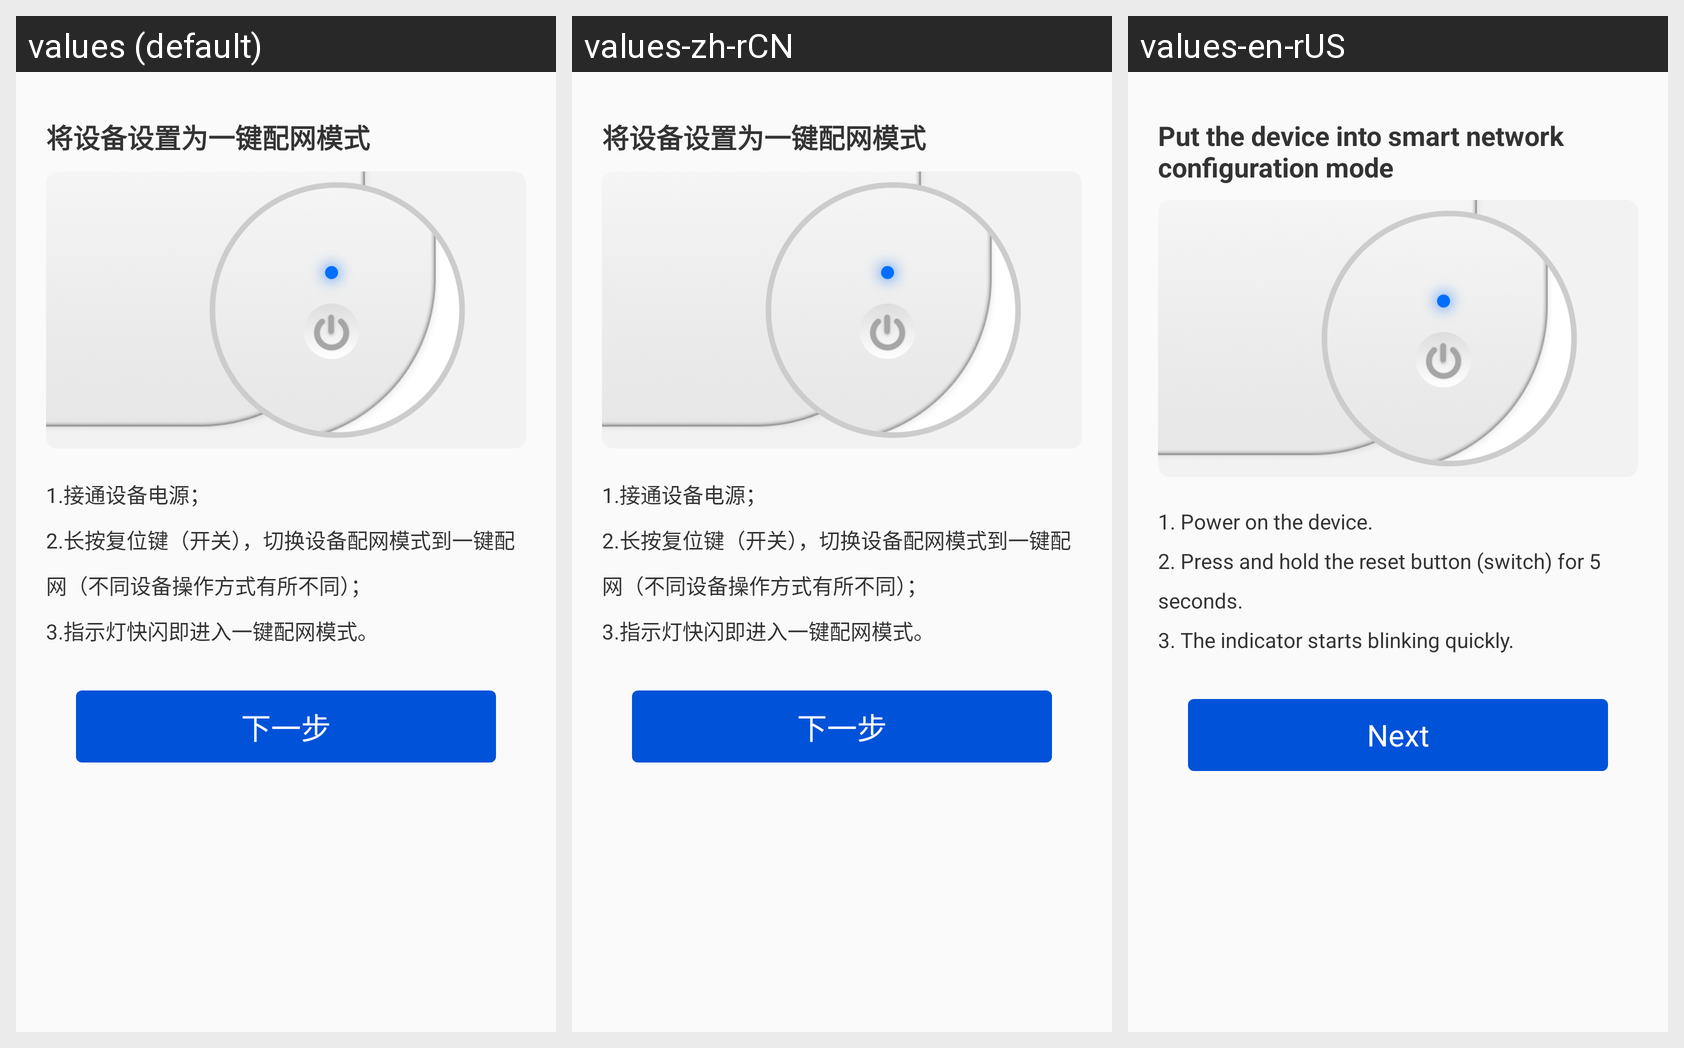

Translations of the strings shown on this Android screen, per locale in the grid:
Android screen res/layout/fragment_smart_config_step.xml rendered under 3 locales, left to right: values (default), values-zh-rCN, values-en-rUS. Device: Nexus 5 (rendered at 1080×1920; each locale shown at half size, 540×960, under a caption strip naming it); theme AppTheme.
Strings drawn on this screen, with the default value and each locale's value (text and hints the layout hard-codes, and strings that could not be matched under every locale, appear in the picture but are not listed):

smart_config_first
  values: 将设备设置为一键配网模式
  values-zh-rCN: 将设备设置为一键配网模式
  values-en-rUS: Put the device into smart network configuration mode

smart_config_first_hint2
  values: 1.接通设备电源；
      2.长按复位键（开关），切换设备配网模式到一键配网（不同设备操作方式有所不同）；
      3.指示灯快闪即进入一键配网模式。
  values-zh-rCN: 1.接通设备电源；
      2.长按复位键（开关），切换设备配网模式到一键配网（不同设备操作方式有所不同）；
      3.指示灯快闪即进入一键配网模式。
  values-en-rUS: 1. Power on the device. 
      2. Press and hold the reset button (switch) for 5 seconds. 
      3. The indicator starts blinking quickly.

next
  values: 下一步
  values-zh-rCN: 下一步
  values-en-rUS: Next
